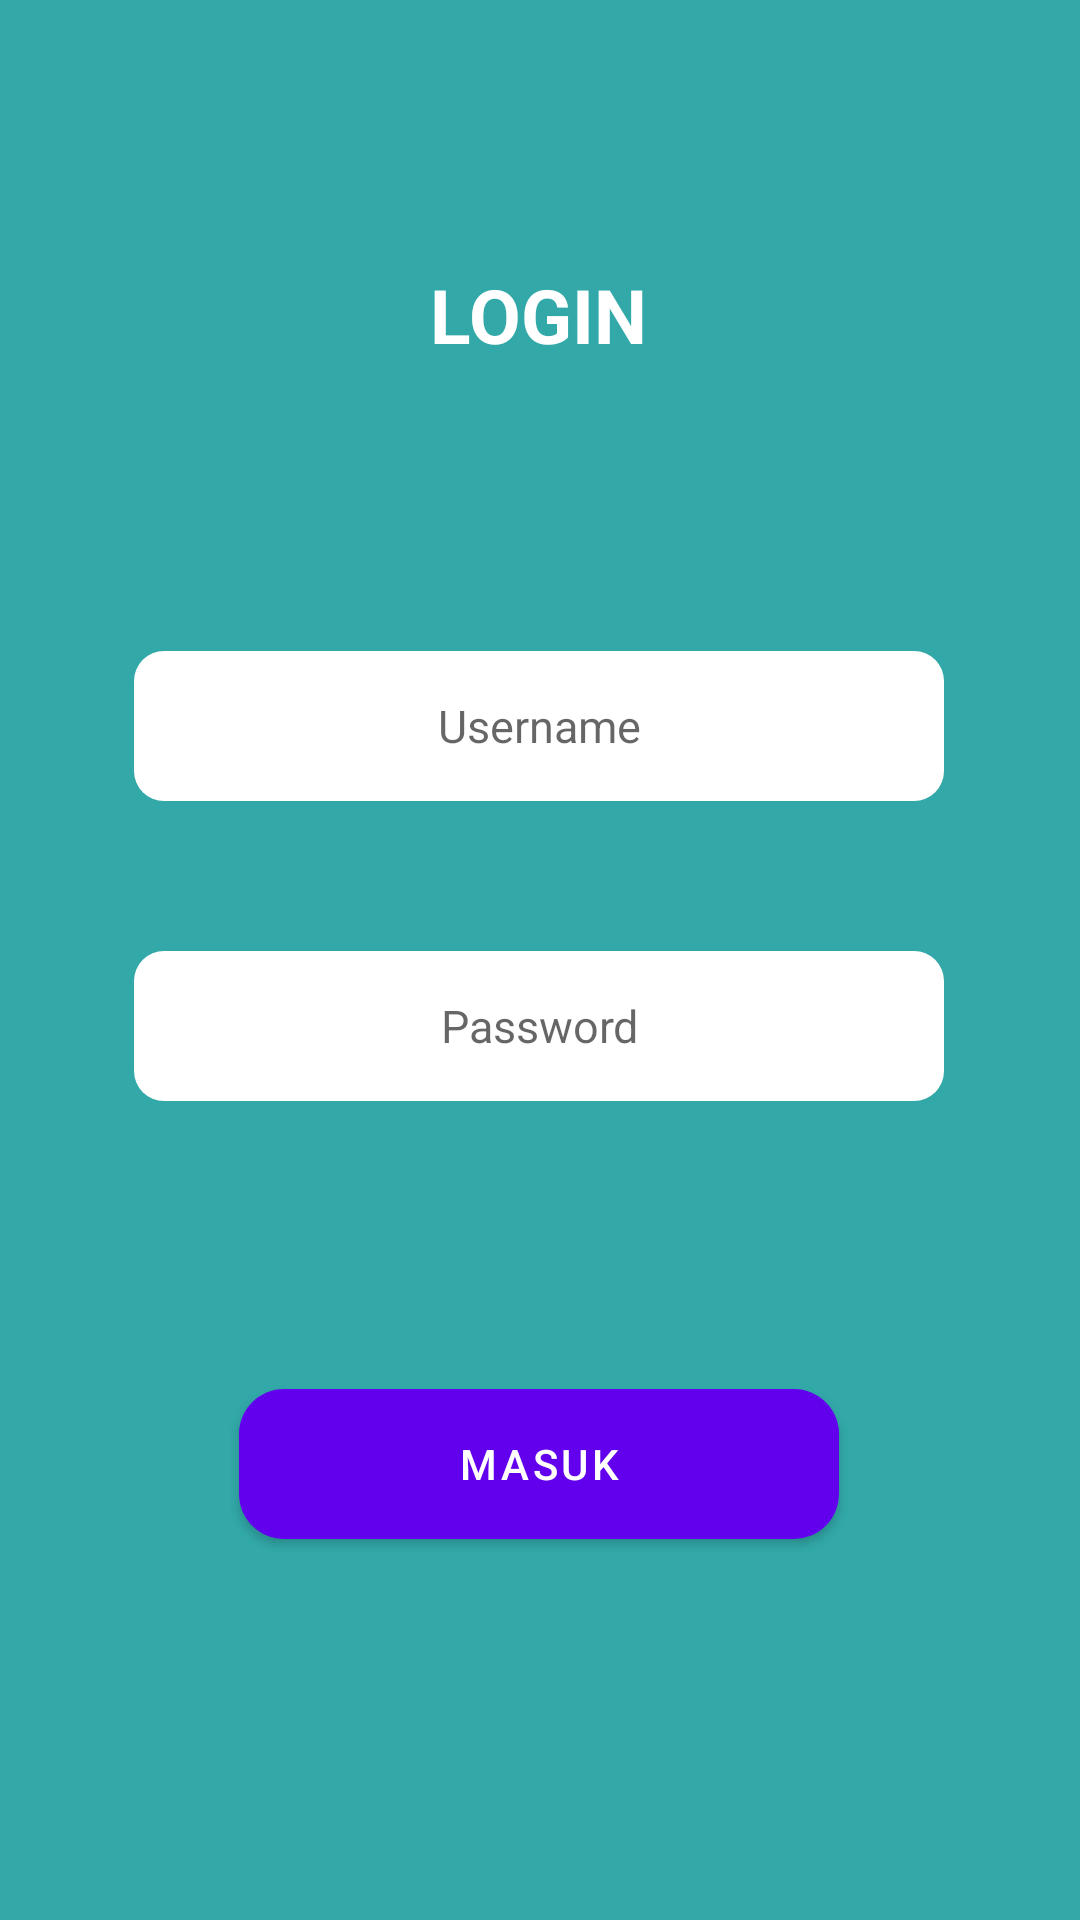

This screen was rendered from an Android layout file. Write that file and the resources it references.
<!-- AndroidManifest.xml: application theme Theme.ProgramAngkaTerkecil -->
<!-- res/layout/activity_main.xml -->
<?xml version="1.0" encoding="utf-8"?>
<androidx.constraintlayout.widget.ConstraintLayout xmlns:android="http://schemas.android.com/apk/res/android"
    xmlns:app="http://schemas.android.com/apk/res-auto"
    xmlns:tools="http://schemas.android.com/tools"
    android:layout_width="match_parent"
    android:layout_height="match_parent"
    tools:context=".MainActivity"
    android:background="#32A8A8">

    <TextView
        android:id="@+id/logintitle"
        android:layout_width="190dp"
        android:layout_height="49dp"
        android:layout_marginTop="88dp"
        android:text="LOGIN"
        android:textAlignment="center"
        android:textColor="@color/white"
        android:textSize="25dp"
        android:textStyle="bold"
        app:layout_constraintEnd_toEndOf="parent"
        app:layout_constraintHorizontal_bias="0.497"
        app:layout_constraintLeft_toLeftOf="parent"
        app:layout_constraintRight_toRightOf="parent"
        app:layout_constraintStart_toStartOf="parent"
        app:layout_constraintTop_toTopOf="parent" />

    <EditText
        android:id="@+id/usernameBox"
        android:layout_width="wrap_content"
        android:layout_height="wrap_content"
        android:layout_marginTop="80dp"
        android:background="@drawable/box_design"
        android:ems="10"
        android:inputType="textPersonName"
        android:shadowRadius="5"
        android:hint="Username"
        android:textAlignment="center"
        android:textStyle="normal"
        android:textSize="15dp"
        app:layout_constraintEnd_toEndOf="parent"
        app:layout_constraintHorizontal_bias="0.496"
        app:layout_constraintStart_toStartOf="parent"
        app:layout_constraintTop_toBottomOf="@+id/logintitle" />

    <EditText
        android:id="@+id/passwordbox"
        android:layout_width="wrap_content"
        android:layout_height="wrap_content"
        android:layout_marginTop="50dp"
        android:background="@drawable/box_design"
        android:textAlignment="center"
        android:textStyle="normal"
        android:textSize="15dp"
        android:hint="Password"
        android:ems="10"
        android:inputType="textPassword"
        app:layout_constraintEnd_toEndOf="parent"
        app:layout_constraintHorizontal_bias="0.497"
        app:layout_constraintStart_toStartOf="parent"
        app:layout_constraintTop_toBottomOf="@+id/usernameBox" />

    <com.google.android.material.button.MaterialButton
        android:id="@+id/buttonLogin"
        android:layout_width="wrap_content"
        android:layout_height="wrap_content"
        android:layout_marginTop="96dp"
        android:background="@drawable/button_design"
        android:text="Masuk"
        android:textColor="@color/white"
        app:layout_constraintEnd_toEndOf="parent"
        app:layout_constraintHorizontal_bias="0.498"
        app:layout_constraintStart_toStartOf="parent"
        app:layout_constraintTop_toBottomOf="@+id/passwordbox" />

</androidx.constraintlayout.widget.ConstraintLayout>
<!-- resources referenced by this layout -->
<resources>
  <color name="white">#FFFFFFFF</color>
  <!-- drawable box_design (drawable) -->
  <?xml version="1.0" encoding="utf-8"?>
  <shape
      xmlns:android="http://schemas.android.com/apk/res/android"
      android:shape="rectangle">
      <corners
          android:radius="10dp"/>
      <gradient
          
          android:startColor="@color/white"
          android:centerColor="@color/white"
          android:endColor="@color/white"
          android:type="linear"
          />
      <size
          android:width="270dp"
          android:height="50dp"
          />
      <stroke
          />
  </shape>
  <!-- drawable button_design (drawable) -->
  <?xml version="1.0" encoding="utf-8"?>
  <shape
      xmlns:android="http://schemas.android.com/apk/res/android"
      android:shape="rectangle"
      >
      <size
          android:width="200dp"
          android:height="50dp"
          />
      <corners
          android:radius="15dp"/>
      <gradient
          android:startColor="@color/button"
          android:centerColor="@color/button"
          android:endColor="@color/button"
          android:type="linear"
          />
  
  </shape>
  <style name="Theme.ProgramAngkaTerkecil" parent="Theme.MaterialComponents.DayNight.DarkActionBar">
          
          <item name="colorPrimary">@color/purple_500</item>
          <item name="colorPrimaryVariant">@color/purple_700</item>
          <item name="colorOnPrimary">@color/white</item>
          
          <item name="colorSecondary">@color/teal_200</item>
          <item name="colorSecondaryVariant">@color/teal_700</item>
          <item name="colorOnSecondary">@color/black</item>
          
          <item name="android:statusBarColor" tools:targetApi="l">?attr/colorPrimaryVariant</item>
          
      </style>
  <color name="button">#3A48C7</color>
  <color name="purple_500">#FF6200EE</color>
  <color name="purple_700">#FF3700B3</color>
  <color name="teal_200">#FF03DAC5</color>
  <color name="teal_700">#FF018786</color>
  <color name="black">#FF000000</color>
</resources>
